Run: headless pygame with SDL's dummy video driver; simulated clock (each Clock.tick advances the game by its frame time, no real sleeping); random seed 0; keys injected as events and as key.get_pressed() state; mouse plan: one left click at the window centre at the start of phase 2, then a move to the lower-right quarter at the start of phase 3.
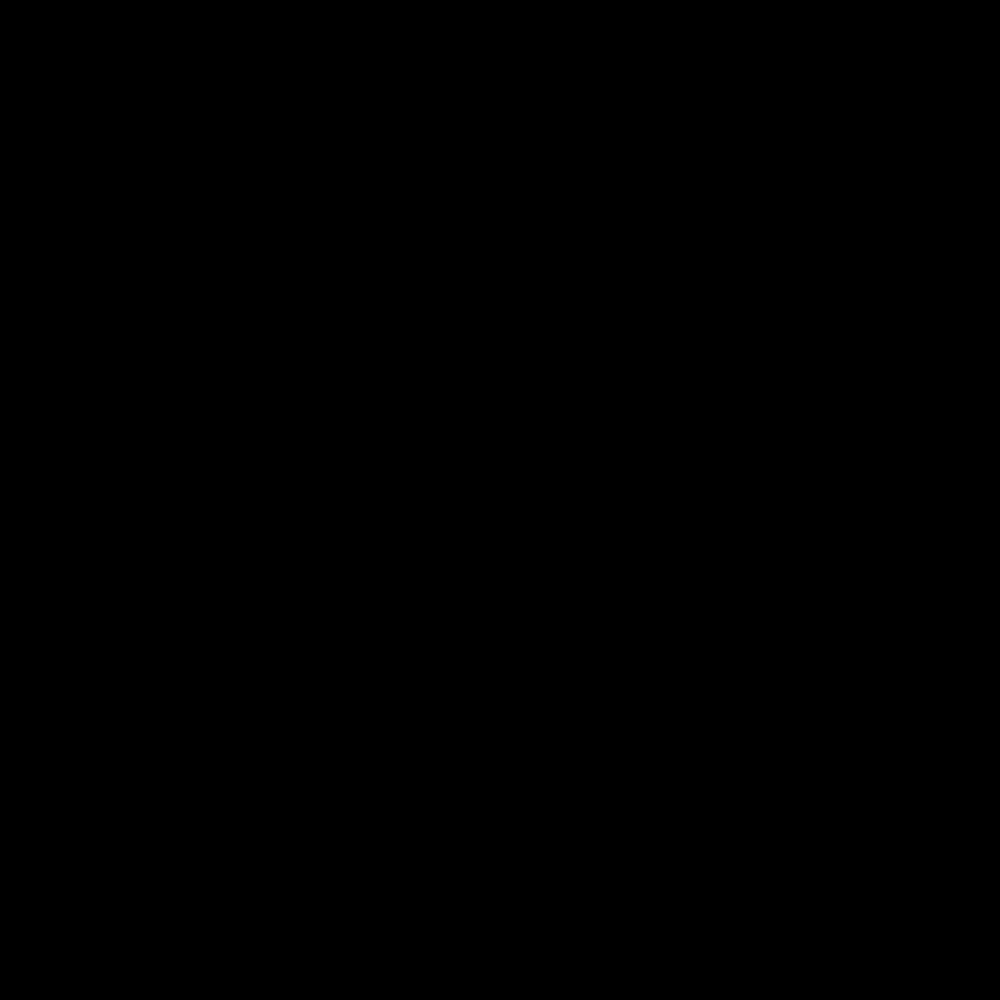
Frame 1 of 4 · flips 1–60 · no input
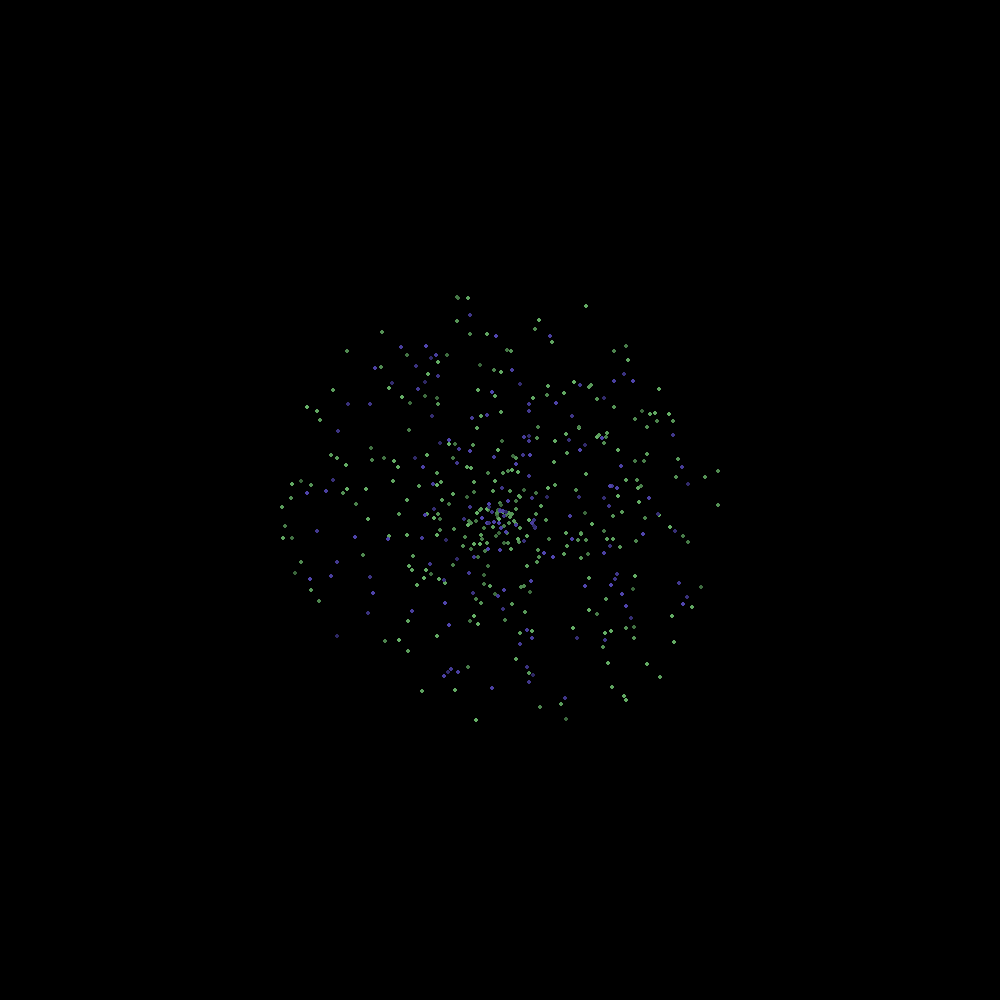
Frame 2 of 4 · flips 61–180 · clicked the window centre · tapped SPACE, RETURN · held RIGHT (→), D
Frame 3 of 4 · flips 181–300 · moved the mouse to the lower-right quarter · held DOWN (↓), S · screen same as frame 1, image omitted
Frame 4 of 4 · flips 301–420 · held LEFT (←), A, UP (↑), W · screen unchanged from frame 3, image omitted

The pygame program that drew these frames:

import random
import pygame
import math

HEIGHT = 1000
WIDTH = 1000
PI = 3.1415926
GRAVITY = 0.1

class Firework:
    def __init__(self, x, target_y, speed, color, color_complexity, particle_count):
        self.x = x
        self.y = 0
        self.target_y = HEIGHT - target_y
        self.speed = speed
        self.color = color
        self.color_complexity = color_complexity
        self.particle_count = particle_count
        self.has_exploded = False
        self.particles = []

    def update(self):
        if not self.has_exploded:
            self.y += self.speed
            self.speed -= GRAVITY
            if self.y >= self.target_y:
                self.explode()
    
    def draw(self, surface):
        dark_orange = (150, 50, 0)
        pygame.draw.circle(surface, dark_orange, (self.x, HEIGHT - int(self.y)), 3)

    def explode(self):
        self.has_exploded = True

        for _ in range(self.particle_count):
            angle = random.uniform(0, 2 * PI)
            speed = random.uniform(0.1, 10)
            lifetime = random.randint(50, 100)
            max_lifetime = lifetime
            self.particles.append(Particle(self.x, self.y, speed, angle, max_lifetime, lifetime, self.color, self.speed))
        
        if self.color_complexity > 1:
            self.color = random_vibrant_color()
            for _ in range(self.particle_count // 2):
                angle = random.uniform(0, 2 * PI)
                speed = random.uniform(0.1, 9)
                lifetime = random.randint(50, 100)
                max_lifetime = lifetime
                self.particles.append(Particle(self.x, self.y, speed, angle, max_lifetime, lifetime, self.color, self.speed))
        
        if self.color_complexity > 2:
            self.color = random_vibrant_color()
            for _ in range(self.particle_count // 3):
                angle = random.uniform(0, 2 * PI)
                speed = random.uniform(0.1, 8)
                lifetime = random.randint(50, 100)
                max_lifetime = lifetime
                self.particles.append(Particle(self.x, self.y, speed, angle, max_lifetime, lifetime, self.color, self.speed))

class Particle:
    def __init__(self, x, y, explosion_speed, angle, max_lifetime, lifetime, color, inherited_speed):
        self.x = x
        self.y = y
        self.explosion_speed = explosion_speed
        self.angle = angle
        self.max_lifetime = max_lifetime
        self.lifetime = lifetime
        self.color = color
        self.vertical_speed = inherited_speed

    def update(self):
        horizontal_component = self.explosion_speed * math.cos(self.angle)
        vertical_component = self.explosion_speed * math.sin(self.angle)

        self.x += horizontal_component
        self.y += vertical_component + self.vertical_speed

        self.vertical_speed -= GRAVITY

        self.explosion_speed *= 0.98
        self.lifetime -= 1

        if self.x < 0 or self.x > WIDTH or self.y < 0 or self.y > HEIGHT:
            self.lifetime = 0

    def draw(self, surface):
        if self.lifetime > 0:
            ratio = self.lifetime / self.max_lifetime
            red = self.color[0] * ratio
            green = self.color[1] * ratio
            blue = self.color[2] * ratio
            particle_color = (red, green, blue)
            pygame.draw.circle(surface, particle_color, (int(self.x), HEIGHT - int(self.y)), 2)

def random_vibrant_color():
    values = [
        random.randint(200, 255),
        random.randint(100, 200),
        random.randint(50, 150)
    ]
    random.shuffle(values)
    return tuple(values)

def main():
    fireworks = []

    while True:
        screen.fill((0, 0, 0))

        for event in pygame.event.get():
            if event.type == pygame.QUIT:
                pygame.quit()
                return
            if event.type == pygame.MOUSEBUTTONDOWN:
                mouse_x, mouse_y = pygame.mouse.get_pos()
                target_height = HEIGHT - mouse_y
                initial_speed = math.sqrt(2 * GRAVITY * target_height)
                color = random_vibrant_color()
                color_complexity = random.randint(1, 3)
                particle_count = random.randint(50, 400)
                fireworks.append(Firework(mouse_x, mouse_y, initial_speed, color, color_complexity, particle_count))

        for firework in fireworks:
            firework.update()
            if firework.has_exploded:
                for particle in firework.particles:
                    particle.update()
                    particle.draw(screen)
            else:
                firework.draw(screen)

        fireworks = [f for f in fireworks if not (f.has_exploded and all(p.lifetime <= 0 for p in f.particles))]

        pygame.display.flip()
        clock.tick(60)

pygame.init()
screen = pygame.display.set_mode((WIDTH, HEIGHT))
clock = pygame.time.Clock()

if __name__ == "__main__":
    main()
